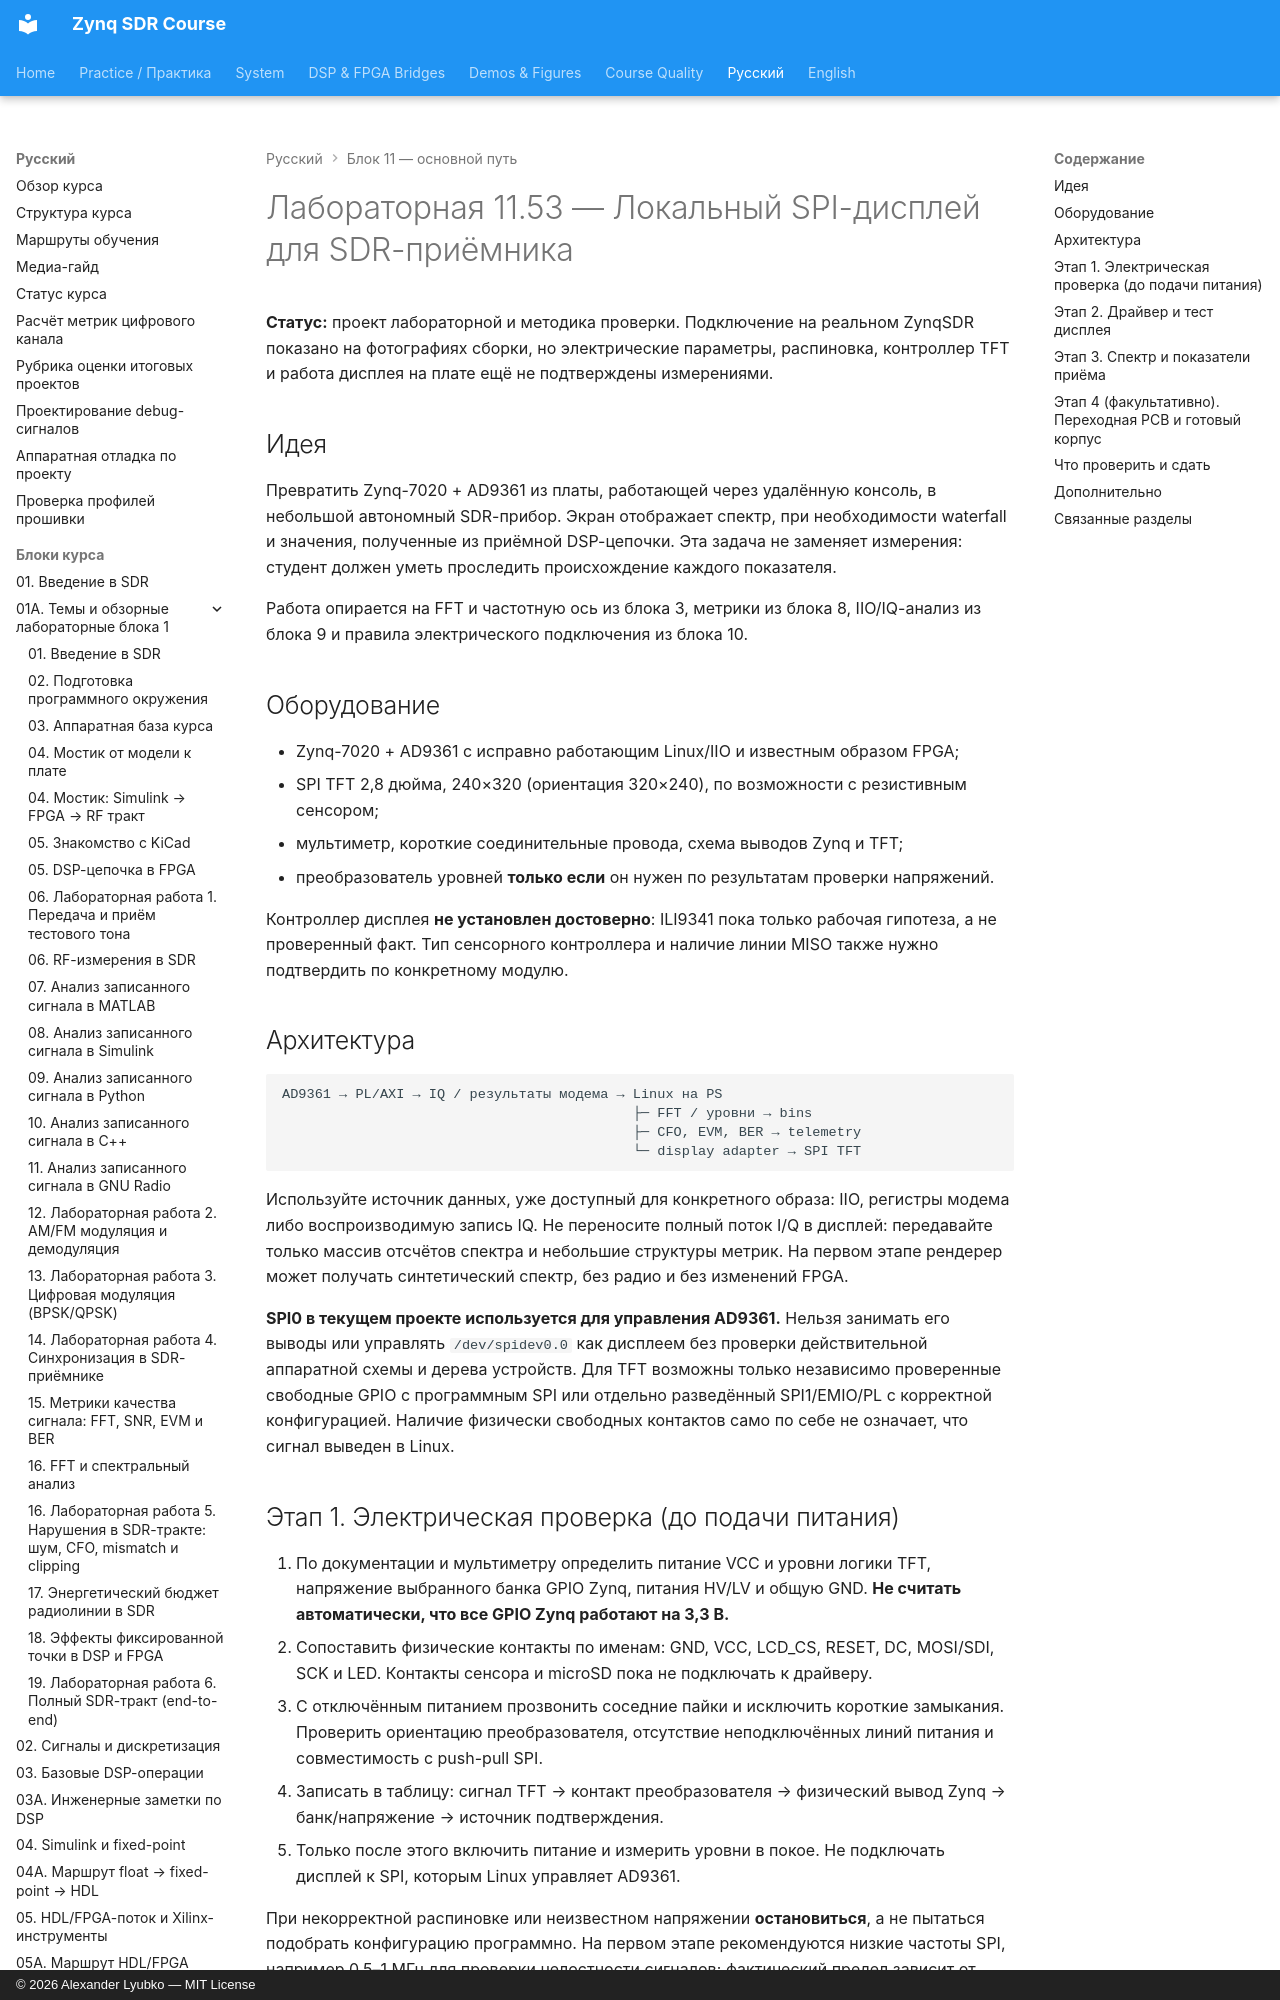

repository: Lay007/zynq-sdr-course · page: ru/labs/lab-11-53-local-spi-display/index.html · generator: mkdocs · copyright: © 2026 Alexander Lyubko — MIT License

# Лабораторная 11.53 — Локальный SPI-дисплей для SDR-приёмника

**Статус:** проект лабораторной и методика проверки. Подключение на реальном ZynqSDR показано на фотографиях сборки, но электрические параметры, распиновка, контроллер TFT и работа дисплея на плате ещё не подтверждены измерениями.

## Идея

Превратить Zynq-7020 + AD9361 из платы, работающей через удалённую консоль, в небольшой автономный SDR-прибор. Экран отображает спектр, при необходимости waterfall и значения, полученные из приёмной DSP-цепочки. Эта задача не заменяет измерения: студент должен уметь проследить происхождение каждого показателя.

Работа опирается на FFT и частотную ось из блока 3, метрики из блока 8, IIO/IQ-анализ из блока 9 и правила электрического подключения из блока 10.

## Оборудование

- Zynq-7020 + AD9361 с исправно работающим Linux/IIO и известным образом FPGA;
- SPI TFT 2,8 дюйма, 240×320 (ориентация 320×240), по возможности с резистивным сенсором;
- мультиметр, короткие соединительные провода, схема выводов Zynq и TFT;
- преобразователь уровней **только если** он нужен по результатам проверки напряжений.

Контроллер дисплея **не установлен достоверно**: ILI9341 пока только рабочая гипотеза, а не проверенный факт. Тип сенсорного контроллера и наличие линии MISO также нужно подтвердить по конкретному модулю.
